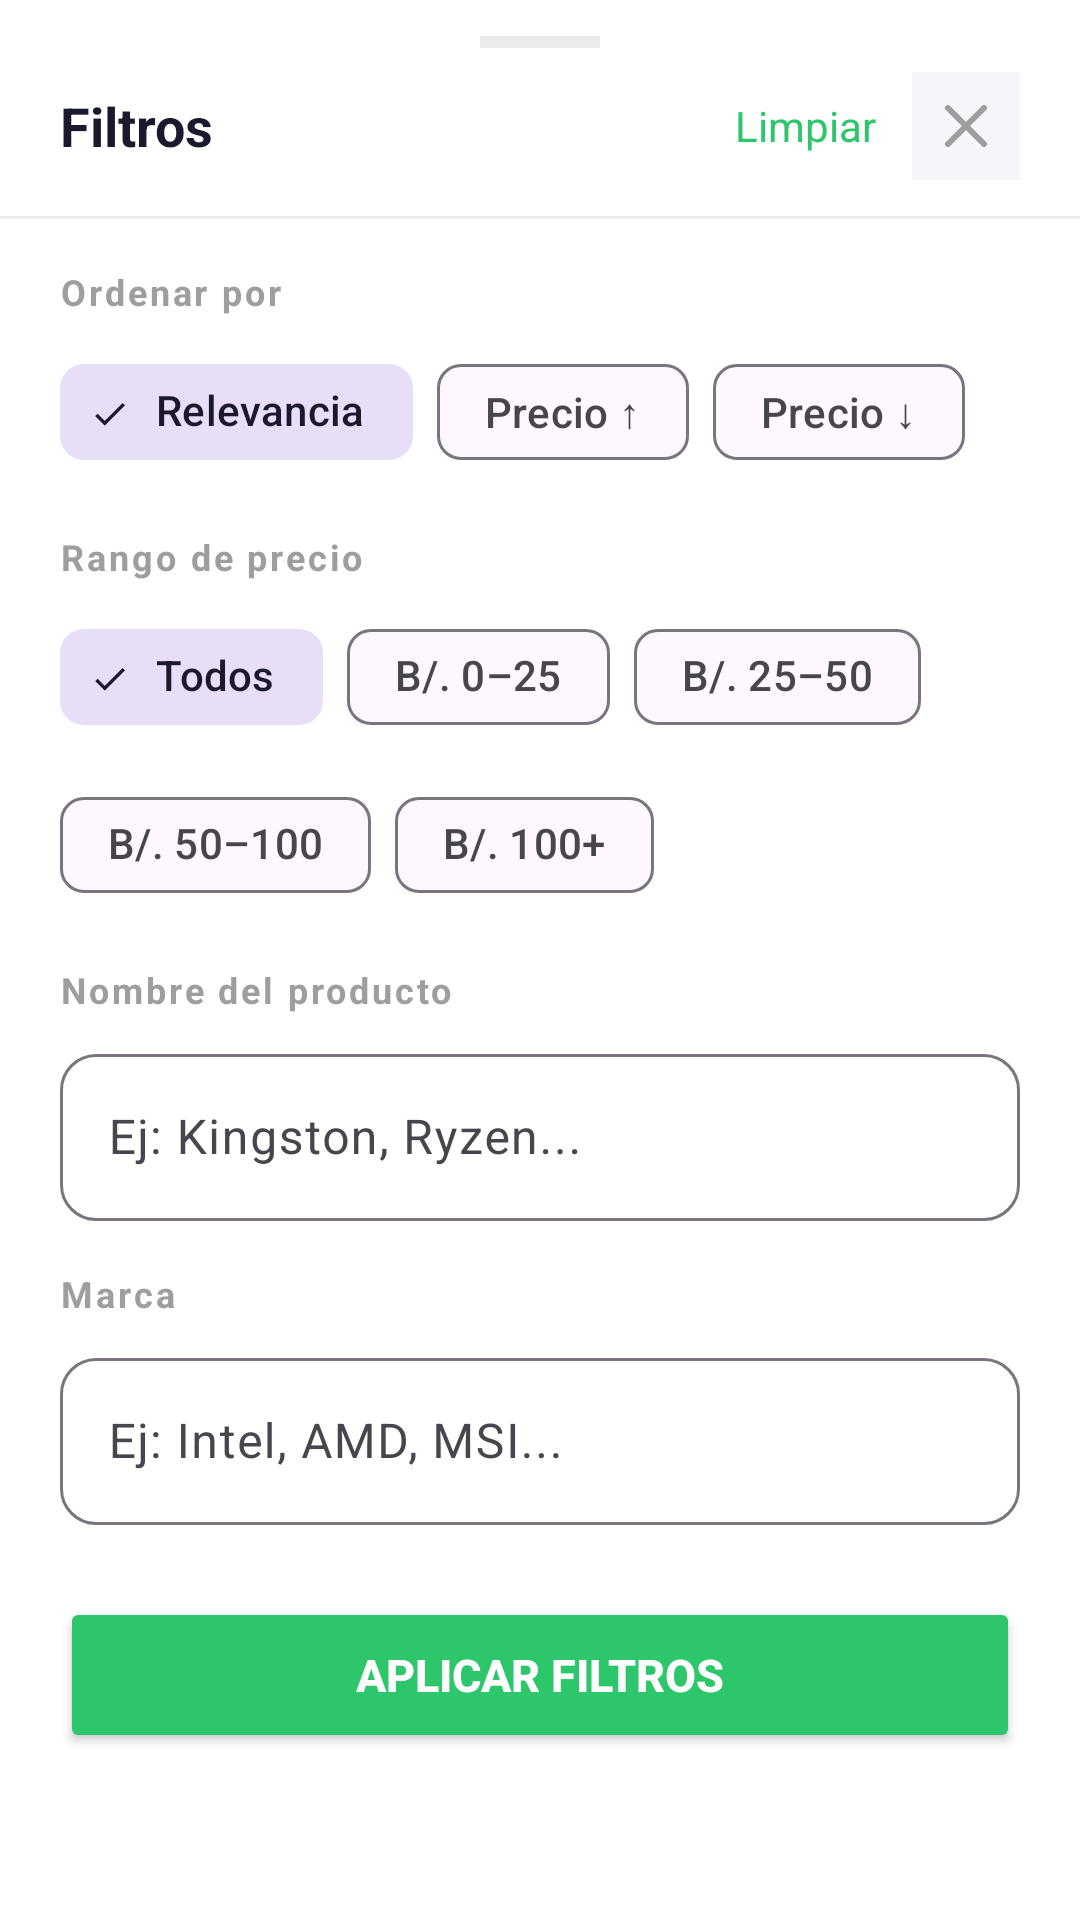

The Android layout XML behind this screen, and the referenced resources:
<!-- AndroidManifest.xml: application theme Theme.TiendaVirtual -->
<!-- res/layout/layout_filter_sheet.xml -->
<?xml version="1.0" encoding="utf-8"?>
<LinearLayout xmlns:android="http://schemas.android.com/apk/res/android"
    xmlns:app="http://schemas.android.com/apk/res-auto"
    android:layout_width="match_parent"
    android:layout_height="wrap_content"
    android:background="@color/white"
    android:orientation="vertical"
    android:paddingBottom="32dp">

    
    <View
        android:layout_width="40dp"
        android:layout_height="4dp"
        android:layout_gravity="center_horizontal"
        android:layout_marginTop="12dp"
        android:layout_marginBottom="8dp"
        android:background="@color/card_stroke" />

    
    <LinearLayout
        android:layout_width="match_parent"
        android:layout_height="wrap_content"
        android:gravity="center_vertical"
        android:orientation="horizontal"
        android:paddingHorizontal="20dp"
        android:paddingBottom="12dp">

        <TextView
            android:layout_width="0dp"
            android:layout_height="wrap_content"
            android:layout_weight="1"
            android:text="Filtros"
            android:textColor="@color/text_primary"
            android:textSize="18sp"
            android:textStyle="bold" />

        <TextView
            android:id="@+id/btnLimpiarFiltro"
            android:layout_width="wrap_content"
            android:layout_height="wrap_content"
            android:layout_marginEnd="12dp"
            android:clickable="true"
            android:focusable="true"
            android:text="Limpiar"
            android:textColor="@color/green_primary"
            android:textSize="14sp" />

        <ImageButton
            android:id="@+id/btnCerrarSheet"
            android:layout_width="36dp"
            android:layout_height="36dp"
            android:background="@color/bg_screen"
            android:contentDescription="Cerrar"
            android:src="@drawable/ic_close"
            app:tint="@color/text_secondary" />
    </LinearLayout>

    <View
        android:layout_width="match_parent"
        android:layout_height="1dp"
        android:background="@color/card_stroke" />

    <ScrollView
        android:layout_width="match_parent"
        android:layout_height="wrap_content"
        android:scrollbars="none">

        <LinearLayout
            android:layout_width="match_parent"
            android:layout_height="wrap_content"
            android:orientation="vertical"
            android:paddingHorizontal="20dp"
            android:paddingTop="16dp">

            
            <TextView
                android:layout_width="wrap_content"
                android:layout_height="wrap_content"
                android:text="Ordenar por"
                android:textColor="@color/text_secondary"
                android:textSize="12sp"
                android:textStyle="bold"
                android:letterSpacing="0.08" />

            <com.google.android.material.chip.ChipGroup
                android:id="@+id/chipGroupSort"
                android:layout_width="wrap_content"
                android:layout_height="wrap_content"
                android:layout_marginTop="8dp"
                app:singleSelection="true"
                app:selectionRequired="true">

                <com.google.android.material.chip.Chip
                    android:id="@+id/chipRelevancia"
                    style="@style/Widget.Material3.Chip.Filter"
                    android:layout_width="wrap_content"
                    android:layout_height="wrap_content"
                    android:checked="true"
                    android:text="Relevancia" />

                <com.google.android.material.chip.Chip
                    android:id="@+id/chipPrecioAsc"
                    style="@style/Widget.Material3.Chip.Filter"
                    android:layout_width="wrap_content"
                    android:layout_height="wrap_content"
                    android:text="Precio ↑" />

                <com.google.android.material.chip.Chip
                    android:id="@+id/chipPrecioDesc"
                    style="@style/Widget.Material3.Chip.Filter"
                    android:layout_width="wrap_content"
                    android:layout_height="wrap_content"
                    android:text="Precio ↓" />
            </com.google.android.material.chip.ChipGroup>

            
            <TextView
                android:layout_width="wrap_content"
                android:layout_height="wrap_content"
                android:layout_marginTop="16dp"
                android:text="Rango de precio"
                android:textColor="@color/text_secondary"
                android:textSize="12sp"
                android:textStyle="bold"
                android:letterSpacing="0.08" />

            <com.google.android.material.chip.ChipGroup
                android:id="@+id/chipGroupPrecio"
                android:layout_width="wrap_content"
                android:layout_height="wrap_content"
                android:layout_marginTop="8dp"
                app:singleSelection="true"
                app:selectionRequired="true">

                <com.google.android.material.chip.Chip
                    android:id="@+id/chipPrecioTodos"
                    style="@style/Widget.Material3.Chip.Filter"
                    android:layout_width="wrap_content"
                    android:layout_height="wrap_content"
                    android:checked="true"
                    android:text="Todos" />

                <com.google.android.material.chip.Chip
                    android:id="@+id/chipPrecioA"
                    style="@style/Widget.Material3.Chip.Filter"
                    android:layout_width="wrap_content"
                    android:layout_height="wrap_content"
                    android:text="B/. 0–25" />

                <com.google.android.material.chip.Chip
                    android:id="@+id/chipPrecioB"
                    style="@style/Widget.Material3.Chip.Filter"
                    android:layout_width="wrap_content"
                    android:layout_height="wrap_content"
                    android:text="B/. 25–50" />

                <com.google.android.material.chip.Chip
                    android:id="@+id/chipPrecioC"
                    style="@style/Widget.Material3.Chip.Filter"
                    android:layout_width="wrap_content"
                    android:layout_height="wrap_content"
                    android:text="B/. 50–100" />

                <com.google.android.material.chip.Chip
                    android:id="@+id/chipPrecioD"
                    style="@style/Widget.Material3.Chip.Filter"
                    android:layout_width="wrap_content"
                    android:layout_height="wrap_content"
                    android:text="B/. 100+" />
            </com.google.android.material.chip.ChipGroup>

            
            <TextView
                android:layout_width="wrap_content"
                android:layout_height="wrap_content"
                android:layout_marginTop="16dp"
                android:text="Nombre del producto"
                android:textColor="@color/text_secondary"
                android:textSize="12sp"
                android:textStyle="bold"
                android:letterSpacing="0.08" />

            <com.google.android.material.textfield.TextInputLayout
                style="@style/Widget.Material3.TextInputLayout.OutlinedBox"
                android:layout_width="match_parent"
                android:layout_height="wrap_content"
                android:layout_marginTop="8dp"
                app:boxCornerRadiusBottomEnd="12dp"
                app:boxCornerRadiusBottomStart="12dp"
                app:boxCornerRadiusTopEnd="12dp"
                app:boxCornerRadiusTopStart="12dp">

                <com.google.android.material.textfield.TextInputEditText
                    android:id="@+id/etFiltroNombre"
                    android:layout_width="match_parent"
                    android:layout_height="wrap_content"
                    android:hint="Ej: Kingston, Ryzen..."
                    android:imeOptions="actionNext"
                    android:inputType="text"
                    android:singleLine="true" />
            </com.google.android.material.textfield.TextInputLayout>

            
            <TextView
                android:layout_width="wrap_content"
                android:layout_height="wrap_content"
                android:layout_marginTop="16dp"
                android:text="Marca"
                android:textColor="@color/text_secondary"
                android:textSize="12sp"
                android:textStyle="bold"
                android:letterSpacing="0.08" />

            <com.google.android.material.textfield.TextInputLayout
                style="@style/Widget.Material3.TextInputLayout.OutlinedBox"
                android:layout_width="match_parent"
                android:layout_height="wrap_content"
                android:layout_marginTop="8dp"
                app:boxCornerRadiusBottomEnd="12dp"
                app:boxCornerRadiusBottomStart="12dp"
                app:boxCornerRadiusTopEnd="12dp"
                app:boxCornerRadiusTopStart="12dp">

                <com.google.android.material.textfield.TextInputEditText
                    android:id="@+id/etFiltroMarca"
                    android:layout_width="match_parent"
                    android:layout_height="wrap_content"
                    android:hint="Ej: Intel, AMD, MSI..."
                    android:imeOptions="actionDone"
                    android:inputType="text"
                    android:singleLine="true" />
            </com.google.android.material.textfield.TextInputLayout>

            
            <TextView
                android:id="@+id/tvLabelCategoria"
                android:layout_width="wrap_content"
                android:layout_height="wrap_content"
                android:layout_marginTop="16dp"
                android:text="Categoría"
                android:textColor="@color/text_secondary"
                android:textSize="12sp"
                android:textStyle="bold"
                android:letterSpacing="0.08"
                android:visibility="gone" />

            <com.google.android.material.chip.ChipGroup
                android:id="@+id/chipGroupCategoria"
                android:layout_width="wrap_content"
                android:layout_height="wrap_content"
                android:layout_marginTop="8dp"
                app:singleSelection="true"
                android:visibility="gone" />

            
            <Button
                android:id="@+id/btnAplicarFiltro"
                android:layout_width="match_parent"
                android:layout_height="52dp"
                android:layout_marginTop="24dp"
                android:backgroundTint="@color/green_primary"
                android:text="Aplicar filtros"
                android:textColor="@color/white"
                android:textSize="15sp"
                android:textStyle="bold"
                app:cornerRadius="14dp" />

        </LinearLayout>
    </ScrollView>
</LinearLayout>
<!-- resources referenced by this layout -->
<resources>
  <color name="bg_screen">#F5F6FA</color>
  <color name="card_stroke">#EBEBEB</color>
  <color name="green_primary">#2DC66B</color>
  <color name="text_primary">#1A1A2E</color>
  <color name="text_secondary">#9E9E9E</color>
  <color name="white">#FFFFFFFF</color>
  <!-- drawable ic_close (drawable) -->
  <vector xmlns:android="http://schemas.android.com/apk/res/android"
      android:width="24dp"
      android:height="24dp"
      android:viewportWidth="24"
      android:viewportHeight="24">
      <path
          android:fillColor="@android:color/transparent"
          android:pathData="M18,6L6,18M6,6L18,18"
          android:strokeColor="#9E9E9E"
          android:strokeWidth="2"
          android:strokeLineCap="round"
          android:strokeLineJoin="round"/>
  </vector>
  <style name="Theme.TiendaVirtual" parent="Theme.Material3.Light.NoActionBar">
          <item name="colorPrimary">@color/green_primary</item>
          <item name="colorOnPrimary">@color/white</item>
          <item name="colorSecondary">@color/green_dark</item>
          <item name="colorOnSecondary">@color/white</item>
          <item name="android:colorBackground">@color/bg_screen</item>
          <item name="android:statusBarColor">@android:color/transparent</item>
          <item name="android:windowLightStatusBar">true</item>
      </style>
  <color name="green_dark">#24A459</color>
</resources>
